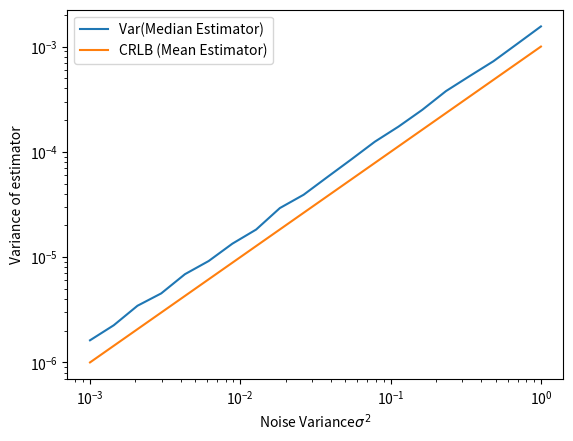

Generate this figure with matplotlib:
import numpy as np
import matplotlib.pyplot as plt

A = 1
sigma_2_values = np.logspace(0,-3,20)
N = 1000
M = 1000

median_variances = []
crlb_results = []

for var in sigma_2_values:
    sigma = np.sqrt(var)
    noise = np.random.normal(0,sigma,size=(N,M))
    a = A + noise
    medians = np.median(a,axis=0)
    median_variances.append(np.var(medians))

    crlb = var/N
    crlb_results.append(crlb)




plt.loglog(sigma_2_values,median_variances, label='Var(Median Estimator)')
plt.loglog(sigma_2_values,crlb_results, label="CRLB (Mean Estimator)")

plt.xlabel("Noise Variance$\sigma^2$")
plt.ylabel("Variance of estimator")
plt.legend()
plt.show()
